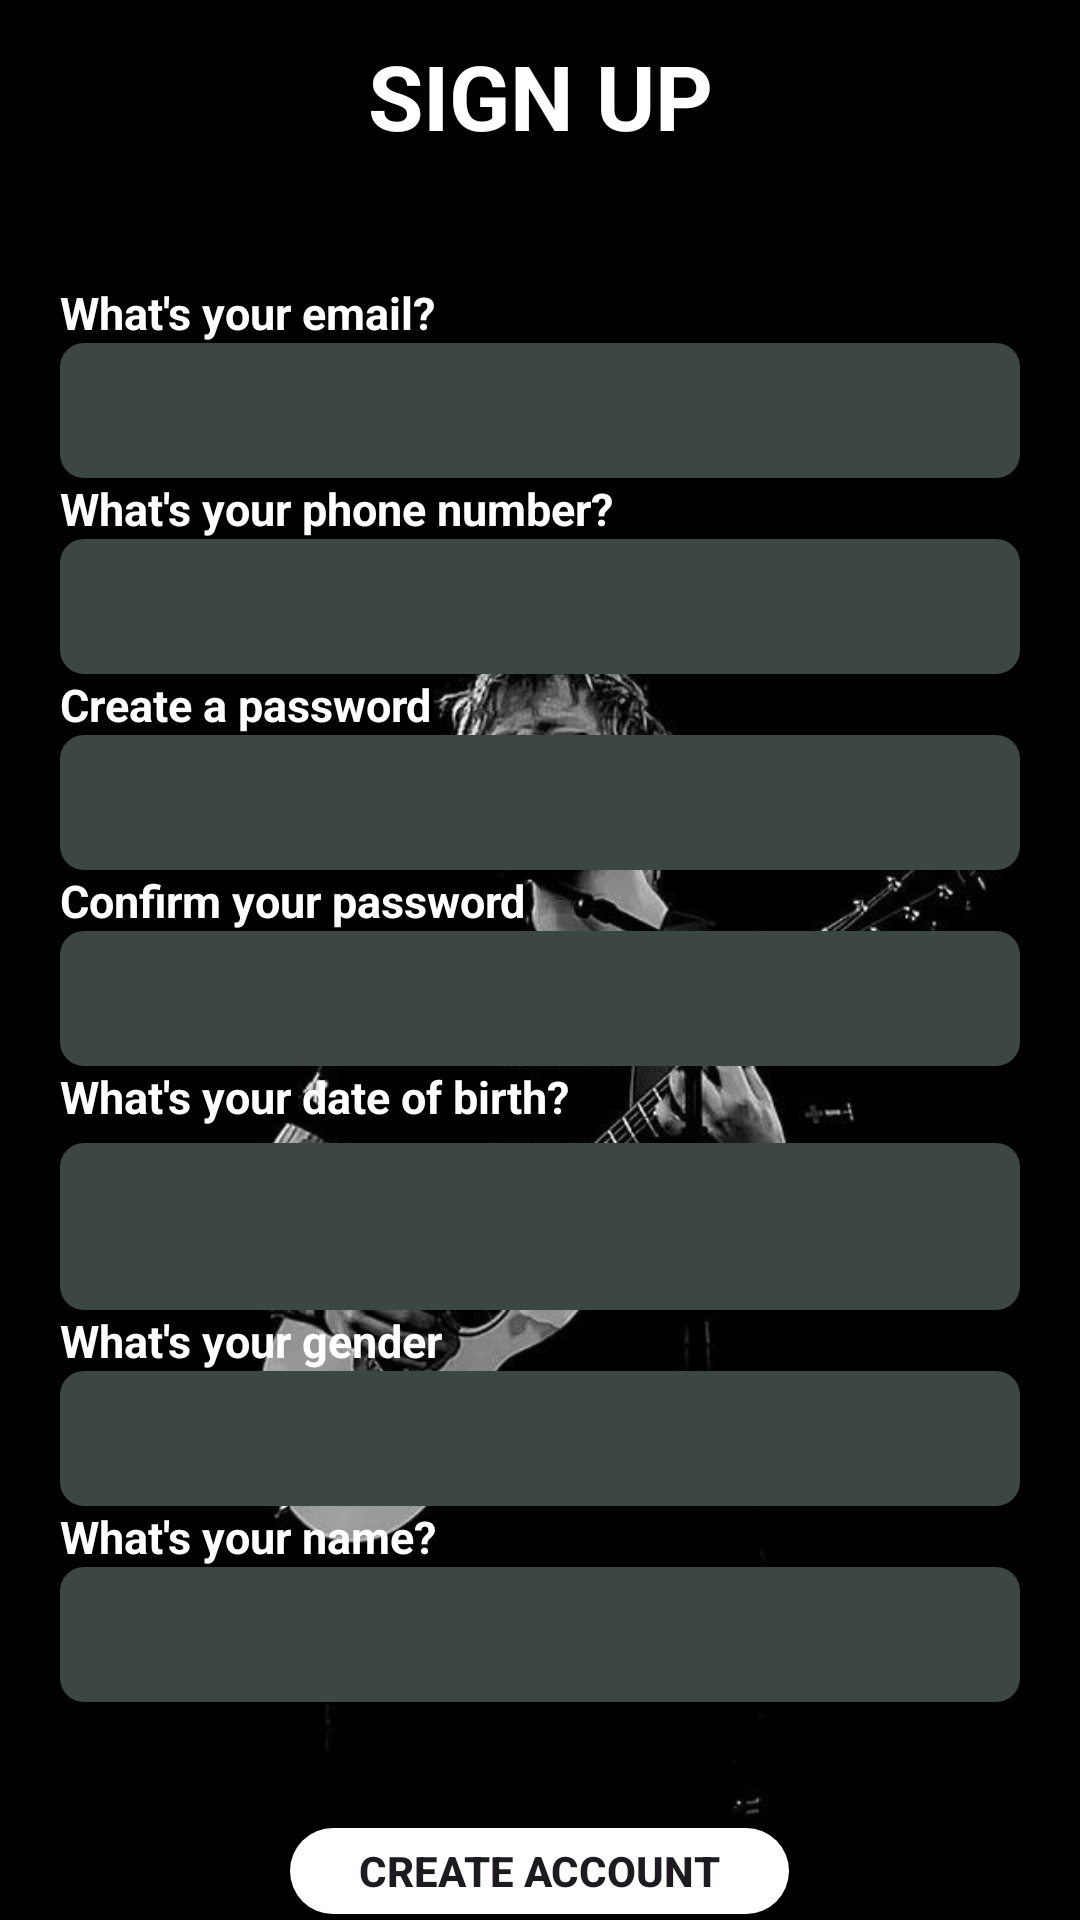

The Android layout XML behind this screen, and the referenced resources:
<!-- AndroidManifest.xml: application theme Theme.Voztify -->
<!-- res/layout/activity_sign_up.xml -->
<?xml version="1.0" encoding="utf-8"?>
<LinearLayout xmlns:android="http://schemas.android.com/apk/res/android"
    xmlns:app="http://schemas.android.com/apk/res-auto"
    xmlns:tools="http://schemas.android.com/tools"
    android:layout_width="match_parent"
    android:layout_height="match_parent"
    android:background="@drawable/intro3"
    android:orientation="vertical"
    android:gravity="top"
    tools:context=".View.SignUp">

    <androidx.appcompat.widget.Toolbar
        android:id="@+id/toolbar3"
        android:layout_width="match_parent"
        android:layout_height="?attr/actionBarSize"
        android:layout_marginBottom="30dp"
        android:theme="@style/ThemeOverlay.AppCompat.ActionBar">

        <TextView
            android:id="@+id/titleTextView"
            android:layout_width="wrap_content"
            android:layout_height="wrap_content"
            android:layout_gravity="center"
            android:text="SIGN UP"
            android:textStyle="bold"
            android:textColor="#FFFFFF"
            android:textSize="30sp" />
    </androidx.appcompat.widget.Toolbar>

    <TextView
        android:id="@+id/textView5"
        android:layout_width="match_parent"
        android:layout_height="wrap_content"
        android:layout_marginStart="20dp"
        android:layout_marginEnd="20dp"
        android:text="What's your email?"
        android:textColor="#FFFFFF"
        android:textSize="15dp"
        android:textStyle="bold" />

    <EditText
        android:id="@+id/edtMail"
        android:layout_width="match_parent"
        android:layout_height="45dp"
        android:layout_marginStart="20dp"
        android:layout_marginEnd="20dp"
        android:background="@drawable/edit_text_background"
        android:ems="10"
        android:importantForAutofill="no"
        android:inputType="text"
        android:maxLines="1"
        android:paddingStart="20dp"
        android:paddingEnd="0dp"
        android:textColor="@color/white"
        tools:ignore="HardcodedText" />
    <TextView
        android:id="@+id/textView00"
        android:layout_width="match_parent"
        android:layout_height="wrap_content"
        android:layout_marginStart="20dp"
        android:layout_marginEnd="20dp"
        android:text="What's your phone number?"
        android:textColor="#FFFFFF"
        android:textSize="15dp"
        android:textStyle="bold" />

    <EditText
        android:id="@+id/edtPhoneNum"
        android:layout_width="match_parent"
        android:layout_height="45dp"
        android:layout_marginStart="20dp"
        android:layout_marginEnd="20dp"
        android:background="@drawable/edit_text_background"
        android:ems="10"
        android:importantForAutofill="no"
        android:inputType="number"
        android:maxLines="1"
        android:maxLength="11"
        android:paddingStart="20dp"
        android:paddingEnd="0dp"
        android:textColor="@color/white"
        tools:ignore="HardcodedText" />

    <TextView
        android:id="@+id/textView6"
        android:layout_width="match_parent"
        android:layout_height="wrap_content"
        android:layout_marginStart="20dp"
        android:layout_marginEnd="20dp"
        android:text="Create a password"
        android:textColor="#FFFFFF"
        android:textSize="15dp"
        android:textStyle="bold" />

    <EditText
        android:id="@+id/edtCreatePass"
        android:layout_width="match_parent"
        android:layout_height="45dp"
        android:layout_marginStart="20dp"
        android:layout_marginEnd="20dp"
        android:autofillHints="no"
        android:background="@drawable/edit_text_background"
        android:ems="10"
        android:inputType="textPassword"
        android:paddingStart="20dp"
        android:paddingEnd="0dp"
        android:textColor="@color/white"
        tools:ignore="HardcodedText" />

    <TextView
        android:id="@+id/textView7"
        android:layout_width="match_parent"
        android:layout_height="wrap_content"
        android:layout_marginStart="20dp"
        android:layout_marginEnd="20dp"
        android:text="Confirm your password"
        android:textColor="#FFFFFF"
        android:textSize="15dp"
        android:textStyle="bold" />

    <EditText
        android:id="@+id/edtConfirmPass"
        android:layout_width="match_parent"
        android:layout_height="45dp"
        android:layout_marginStart="20dp"
        android:layout_marginEnd="20dp"
        android:background="@drawable/edit_text_background"
        android:ems="10"
        android:importantForAutofill="no"
        android:inputType="textPassword"
        android:maxLines="1"
        android:paddingStart="20dp"
        android:paddingEnd="0dp"
        android:textColor="@color/white"
        tools:ignore="HardcodedText" />

    <TextView
        android:id="@+id/textView8"
        android:layout_width="match_parent"
        android:layout_height="wrap_content"
        android:layout_marginStart="20dp"
        android:layout_marginEnd="20dp"
        android:text="What's your date of birth?"
        android:textColor="#FFFFFF"
        android:textSize="15dp"
        android:textStyle="bold" />

    <com.google.android.material.textfield.TextInputLayout
        android:layout_width="match_parent"
        android:layout_height="wrap_content"
        android:layout_marginStart="20dp"
        android:layout_marginEnd="20dp"
        android:textColor="#FFFFFF"
        android:textSize="20dp"
        android:textStyle="bold">

        <com.google.android.material.textfield.TextInputEditText
            android:id="@+id/edtBirth"
            android:layout_width="match_parent"
            android:layout_height="wrap_content"
            android:background="@drawable/edit_text_background"
            android:inputType="none"
            android:textColor="@color/white"
            android:paddingStart="20dp"
            android:paddingEnd="10dp"
            android:focusable="false"
            android:clickable="true"
            android:drawableEnd="@drawable/baseline_calendar_today_24" />
    </com.google.android.material.textfield.TextInputLayout>


    <TextView
        android:id="@+id/textView9"
        android:layout_width="match_parent"
        android:layout_height="wrap_content"
        android:layout_marginStart="20dp"
        android:layout_marginEnd="20dp"
        android:text="What's your gender"
        android:textColor="#FFFFFF"
        android:textSize="15dp"
        android:textStyle="bold" />

    <Spinner
        android:id="@+id/spinnerGender"
        android:layout_width="match_parent"
        android:layout_height="45dp"
        android:layout_marginStart="20dp"
        android:layout_marginEnd="20dp"
        android:background="@drawable/edit_text_background"
        android:paddingStart="20dp"
        android:paddingEnd="0dp"
        android:textColor="#FFFFFF"
        tools:ignore="HardcodedText" />


    <TextView
        android:id="@+id/textView10"
        android:layout_width="match_parent"
        android:layout_height="wrap_content"
        android:layout_marginStart="20dp"
        android:layout_marginEnd="20dp"
        android:text="What's your name?"
        android:textColor="#FFFFFF"
        android:textSize="15dp"
        android:textStyle="bold" />

    <EditText
        android:id="@+id/edtName"
        android:layout_width="match_parent"
        android:layout_height="45dp"
        android:layout_marginStart="20dp"
        android:layout_marginEnd="20dp"
        android:autofillHints="no"
        android:background="@drawable/edit_text_background"
        android:ems="10"
        android:inputType="text"
        android:paddingStart="20dp"
        android:paddingEnd="0dp"
        android:textColor="@color/white"
        tools:ignore="HardcodedText" />

    <androidx.appcompat.widget.AppCompatButton
        android:id="@+id/btnCreateAcc"
        android:layout_width="wrap_content"
        android:layout_height="wrap_content"
        android:layout_gravity="center"
        android:layout_marginStart="20dp"
        android:layout_marginTop="40dp"
        android:layout_marginEnd="20dp"
        android:background="@drawable/button_background_3"
        android:paddingLeft="25dp"
        android:paddingRight="25dp"
        android:text="Create account"
        android:textStyle="bold"
        tools:ignore="HardcodedText" />
</LinearLayout>
<!-- resources referenced by this layout -->
<resources>
  <color name="white">#EDEDED</color>
  <!-- drawable button_background_3 (drawable) -->
  <?xml version="1.0" encoding="utf-8"?>
  <layer-list xmlns:android="http://schemas.android.com/apk/res/android">
  
  
  
      
      <item
          android:left="2dp"
          android:right="2dp"
          android:top="2dp"
          android:bottom="2dp">
          <shape android:shape="rectangle">
              <corners android:radius="30dp" />
              <solid android:color="#FFFFFF" />
          </shape>
      </item>
  
  </layer-list>
  <!-- drawable edit_text_background (drawable) -->
  <?xml version="1.0" encoding="utf-8"?>
  <selector xmlns:android="http://schemas.android.com/apk/res/android">
      <item>
          <shape android:shape="rectangle">
              <solid android:color="#3C4743" />
              <corners android:radius="8dp" />
          </shape>
      </item>
  </selector>
  <!-- drawable intro3: jpg bitmap (drawable, 45436 bytes) -->
  <style name="Theme.Voztify" parent="Base.Theme.Voztify" />
  <style name="Base.Theme.Voztify" parent="Theme.Material3.DayNight.NoActionBar">
          
          
          <item name="colorPrimary">@color/your_color_primary</item>
      </style>
  <color name="your_color_primary">#5C8374</color>
</resources>
